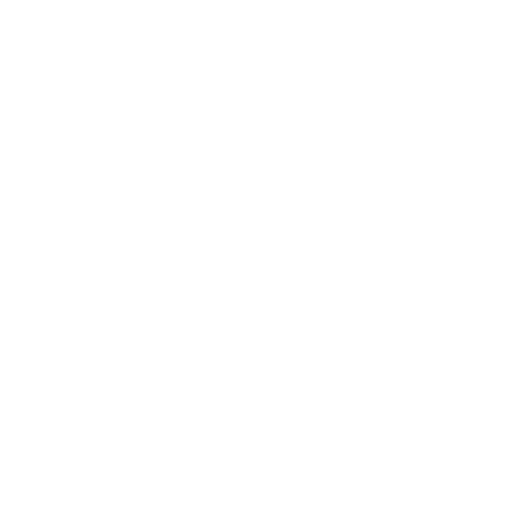
t = 0.00 s
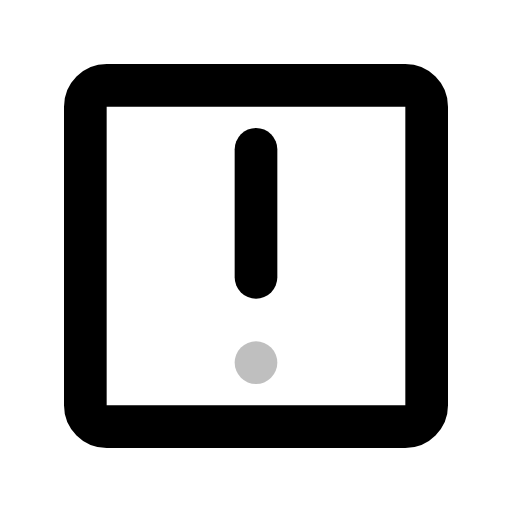
t = 0.90 s
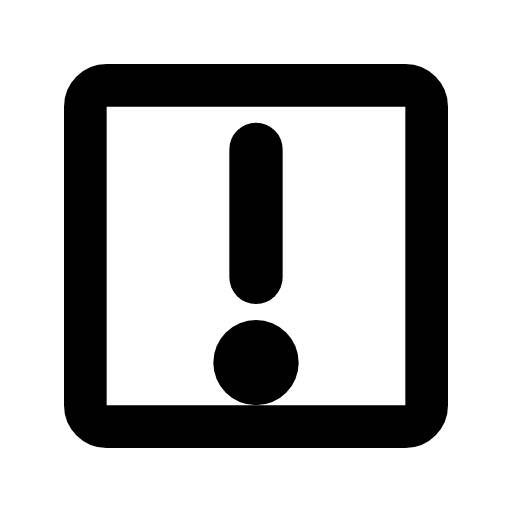
t = 1.75 s
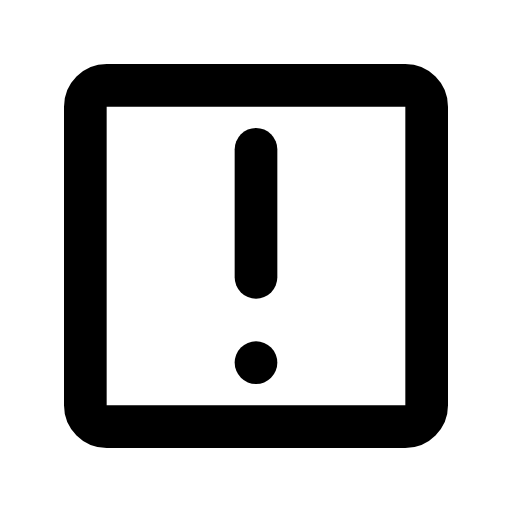
t = 2.73 s
t = 3.48 s: frame unchanged from t = 2.73 s, image omitted
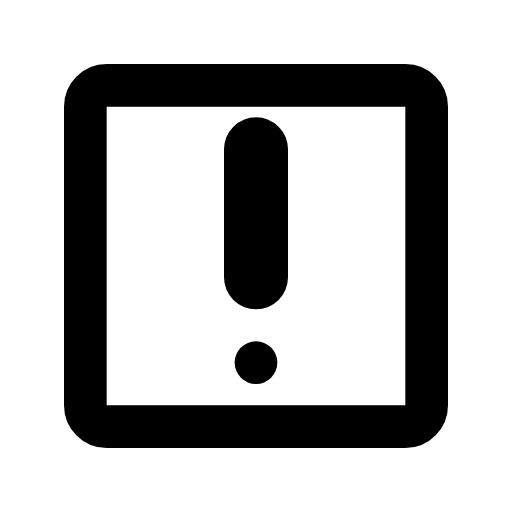
t = 4.30 s

The animated SVG that drew these frames (rendered in a browser with its animation timeline set to each time). Animation: 5 SMIL elements (animate=5); one cycle of 4.30 s, repeats indefinitely.

<svg xmlns="http://www.w3.org/2000/svg" width="24" height="24" viewBox="0 0 24 24">
    <g fill="none" stroke="currentColor" stroke-linecap="round" stroke-width="2">
        <path d="M12 4H5a1 1 0 0 0-1 1v14a1 1 0 0 0 1 1h14a1 1 0 0 0 1-1V5a1 1 0 0 0-1-1Z" stroke-dasharray="64"
              stroke-dashoffset="64">
            <animate attributeName="stroke-dashoffset" values="64;128" dur="0.5s" fill="freeze"/>
        </path>
        <path d="M12 7V13" stroke-dasharray="8" stroke-dashoffset="8">
            <animate attributeName="stroke-dashoffset" values="8;0" begin="0.6s" dur="0.2s" fill="freeze"/>
            <animate attributeName="stroke-width" values="2;3;3;2;2" keyTimes="0;0.1;0.2;0.3;1" begin="1s" dur="3s"
                     repeatCount="indefinite"/>
        </path>
    </g>
    <circle cx="12" cy="17" r="1" fill="currentColor" fill-opacity="0">
        <animate attributeName="fill-opacity" values="0;1" begin="0.8s" dur="0.4s" fill="freeze"/>
        <animate attributeName="r" values="1;2;2;1;1" keyTimes="0;0.1;0.2;0.3;1" begin="1.3s" dur="3s"
                 repeatCount="indefinite"/>
    </circle>
</svg>
